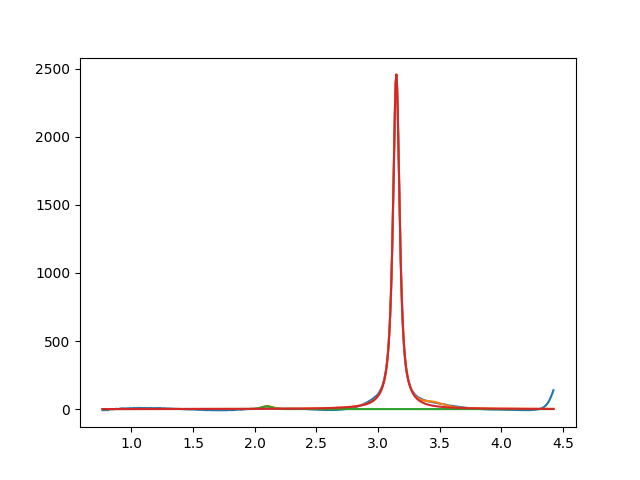

Data behind this chart, as committed beside it:
2.099377056800060259e+00, 2.000000000000000355e+01, 1.000000000000000194e-01, 9.999999999999998890e-01
3.147964925864868313e+00, 2.459167209987389015e+03, 6.421967929766078664e-02, 1.257387771262897525e-01
3.450000000000000622e+00, 2.999999999999999645e+01, 1.999999999999999833e-01, 7.828852840430315929e-01
